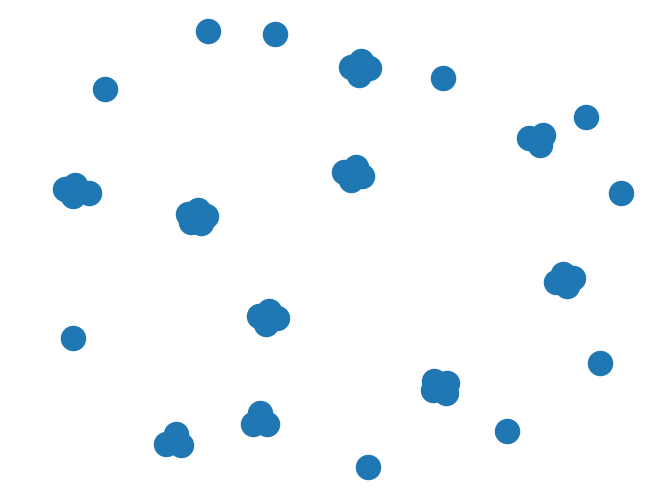

The script that saved this image:
import uuid
import random
import numpy as np
import scipy as sp
import matplotlib.pyplot as plt; plt.close('all')
import networkx as nx
from matplotlib.animation import FuncAnimation


# Create an empty graph
G = nx.Graph()

def init_graph(G,pairs, singles):

    infection = [True,False]
    weights_infection = [0.1, 0.9]

    no_of_children = [0,1,2,3]
    weights_children = [0.3, 0.2, 0.4, 0.1]

    sex = ['F','M']

    for i in range(pairs):
            id1 = uuid.uuid1().int
            id2 = uuid.uuid1().int
            G.add_node(id1, age=random.randint(2,6), sex='M', is_infected=random.choices(infection, weights_infection)[0], partner=id2,family = [])
            G.add_node(id2, age=random.randint(2,6), sex='F', is_infected=random.choices(infection, weights_infection)[0], partner=id1,family = [])
            G.add_edge(id2,id1)
            id_family = [id1,id2]
        
            for j in range(random.choices(no_of_children, weights_children)[0]):
                id_child = uuid.uuid1().int
                G.add_node(id_child, age=random.randint(0,2), sex=random.choices(sex), is_infected=random.choices(infection, weights_infection)[0], partner=None,family = [])
                id_family.append(id_child)


            for j in id_family:
                for k in id_family:
                    if j!=k:
                        G.nodes[j]["family"].append(k)
                        G.add_edge(j,k)

    for i in range(singles):
        G.add_node(uuid.uuid1().int, age=random.randint(0,2), sex=random.choices(sex), is_infected=random.choices(infection, weights_infection)[0], partner=None,family = [])
               





# use "family" variable this will ease up the process of pairing etc. 
# this can iterate through three generations of a family befor pairing


init_graph (G,10,10)
# draw the graph
nx.draw(G)

# show the graph
plt.show()
#print(G.nodes)
